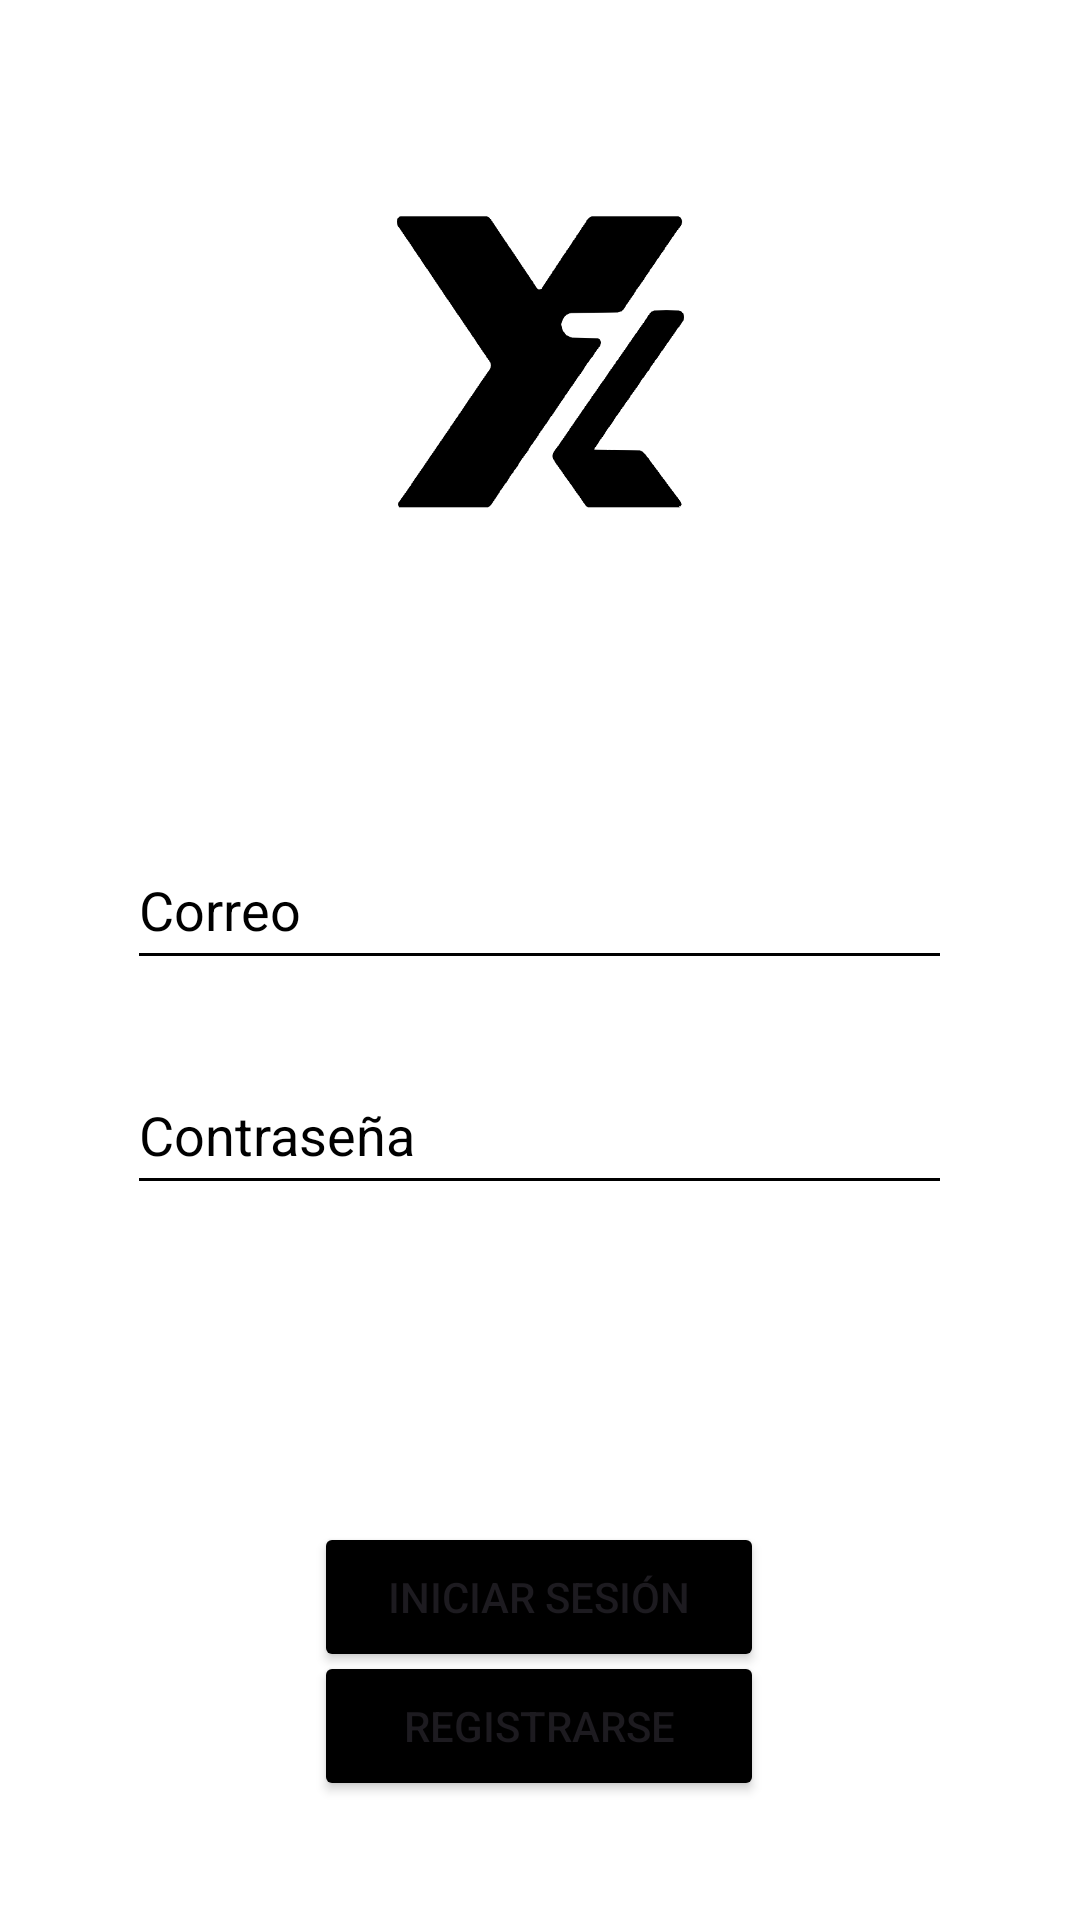

Layout XML and referenced resources for this Android screen:
<!-- AndroidManifest.xml: application theme Theme.Examen -->
<!-- res/layout/activity_main.xml -->
<?xml version="1.0" encoding="utf-8"?>
<androidx.constraintlayout.widget.ConstraintLayout xmlns:android="http://schemas.android.com/apk/res/android"
    xmlns:app="http://schemas.android.com/apk/res-auto"
    xmlns:tools="http://schemas.android.com/tools"
    android:layout_width="match_parent"
    android:layout_height="match_parent"
    tools:context=".MainActivity">

    <ImageView
        android:id="@+id/imageView"
        android:layout_width="233dp"
        android:layout_height="215dp"
        android:contentDescription="@string/contentDescription"
        app:layout_constraintBottom_toBottomOf="parent"
        app:layout_constraintEnd_toEndOf="parent"
        app:layout_constraintStart_toStartOf="parent"
        app:layout_constraintTop_toTopOf="parent"
        app:layout_constraintVertical_bias="0.031"
        app:srcCompat="@drawable/logo" />

    <EditText
        android:id="@+id/txtUserEmail"
        android:layout_width="275dp"
        android:layout_height="50dp"
        android:autofillHints="emailAddress"
        android:backgroundTint="#000000"
        android:ems="10"
        android:hint="@string/logInUserEmailHint"
        android:inputType="textEmailAddress"
        android:textColorHint="#000000"
        app:layout_constraintBottom_toBottomOf="parent"
        app:layout_constraintEnd_toEndOf="parent"
        app:layout_constraintHorizontal_bias="0.497"
        app:layout_constraintStart_toStartOf="parent"
        app:layout_constraintTop_toTopOf="parent"
        app:layout_constraintVertical_bias="0.469"
        tools:ignore="TextContrastCheck" />

    <EditText
        android:id="@+id/txtUserPassword"
        android:layout_width="275dp"
        android:layout_height="50dp"
        android:autofillHints="password"
        android:backgroundTint="#000000"
        android:ems="10"
        android:hint="@string/logInUserPasswordHint"
        android:inputType="textPassword"
        android:textColorHint="#000000"
        app:layout_constraintBottom_toBottomOf="parent"
        app:layout_constraintEnd_toEndOf="parent"
        app:layout_constraintHorizontal_bias="0.497"
        app:layout_constraintStart_toStartOf="parent"
        app:layout_constraintTop_toTopOf="parent"
        app:layout_constraintVertical_bias="0.596"
        tools:ignore="TextContrastCheck" />

    <Button
        android:id="@+id/btnLogIn"
        android:layout_width="150dp"
        android:layout_height="50dp"
        android:backgroundTint="#000000"
        android:text="@string/logInButton"
        app:layout_constraintBottom_toBottomOf="parent"
        app:layout_constraintEnd_toEndOf="parent"
        app:layout_constraintHorizontal_bias="0.498"
        app:layout_constraintStart_toStartOf="parent"
        app:layout_constraintTop_toTopOf="parent"
        app:layout_constraintVertical_bias="0.86"
        tools:ignore="TextContrastCheck" />

    <Button
        android:id="@+id/btnSignUp"
        android:layout_width="150dp"
        android:layout_height="50dp"
        android:backgroundTint="#000000"
        android:text="@string/logInSignUpButton"
        app:layout_constraintBottom_toBottomOf="parent"
        app:layout_constraintEnd_toEndOf="parent"
        app:layout_constraintHorizontal_bias="0.498"
        app:layout_constraintStart_toStartOf="parent"
        app:layout_constraintTop_toTopOf="parent"
        app:layout_constraintVertical_bias="0.933"
        tools:ignore="TextContrastCheck" />

</androidx.constraintlayout.widget.ConstraintLayout>
<!-- resources referenced by this layout -->
<resources>
  <!-- drawable logo: png bitmap (drawable, 28609 bytes) -->
  <string name="contentDescription">Content Description</string>
      --LogIn(MainActivity)--
  <string name="logInButton">Iniciar sesión</string>
  <string name="logInSignUpButton">Registrarse</string>
      --SignUp(activity_SignUp)--
  <string name="logInUserEmailHint">Correo</string>
  <string name="logInUserPasswordHint">Contraseña</string>
  <style name="Theme.Examen" parent="Base.Theme.Examen">
          <item name="android:statusBarColor">#000000</item>
      </style>
  <style name="Base.Theme.Examen" parent="Theme.Material3.DayNight.NoActionBar">
          
          <item name="android:windowBackground">@android:color/white</item>
      </style>
</resources>
